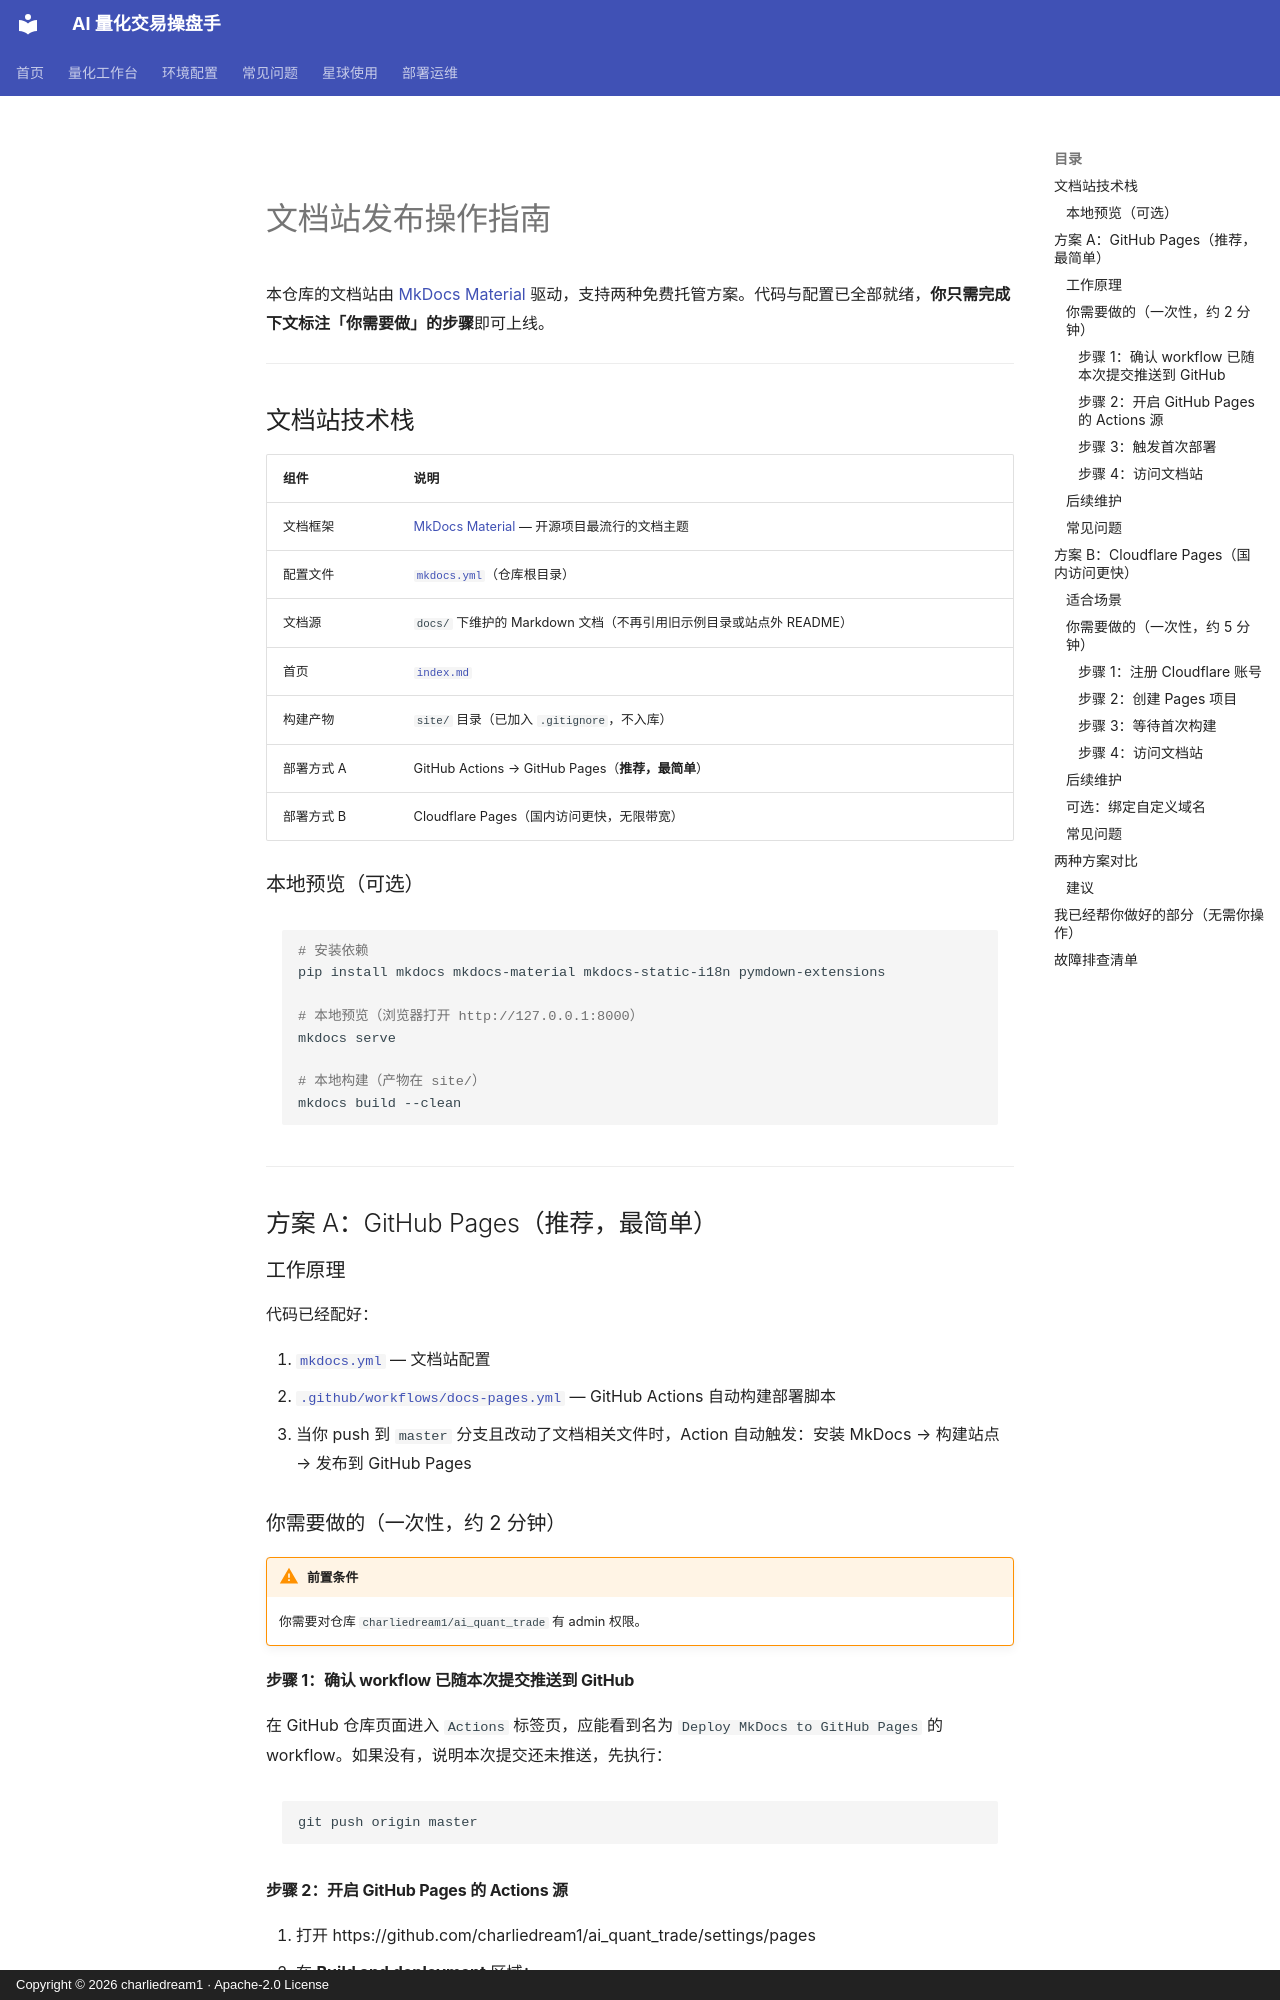

repository: charliedream1/ai_quant_trade · page: deployment/发布操作指南/index.html · generator: mkdocs · copyright: Copyright © 2026 charliedream1 · Apache-2.0 License

# 文档站发布操作指南

本仓库的文档站由 [MkDocs Material](https://squidfunk.github.io/mkdocs-material/) 驱动，支持两种免费托管方案。代码与配置已全部就绪，**你只需完成下文标注「你需要做」的步骤**即可上线。

---

## 文档站技术栈

| 组件 | 说明 |
|---|---|
| 文档框架 | [MkDocs Material](https://squidfunk.github.io/mkdocs-material/) — 开源项目最流行的文档主题 |
| 配置文件 | [`mkdocs.yml`](https://github.com/charliedream1/ai_quant_trade/blob/master/mkdocs.yml)（仓库根目录） |
| 文档源 | `docs/` 下维护的 Markdown 文档（不再引用旧示例目录或站点外 README） |
| 首页 | [`index.md`](https://github.com/charliedream1/ai_quant_trade/blob/master/docs/index.md) |
| 构建产物 | `site/` 目录（已加入 `.gitignore`，不入库） |
| 部署方式 A | GitHub Actions → GitHub Pages（**推荐，最简单**） |
| 部署方式 B | Cloudflare Pages（国内访问更快，无限带宽） |

### 本地预览（可选）

```bash
# 安装依赖
pip install mkdocs mkdocs-material mkdocs-static-i18n pymdown-extensions

# 本地预览（浏览器打开 http://127.0.0.1:8000）
mkdocs serve

# 本地构建（产物在 site/）
mkdocs build --clean
```

---

## 方案 A：GitHub Pages（推荐，最简单）

### 工作原理

代码已经配好：

1. [`mkdocs.yml`](https://github.com/charliedream1/ai_quant_trade/blob/master/mkdocs.yml) — 文档站配置
2. [`.github/workflows/docs-pages.yml`](https://github.com/charliedream1/ai_quant_trade/blob/master/.github/workflows/docs-pages.yml) — GitHub Actions 自动构建部署脚本
3. 当你 push 到 `master` 分支且改动了文档相关文件时，Action 自动触发：安装 MkDocs → 构建站点 → 发布到 GitHub Pages

### 你需要做的（一次性，约 2 分钟）

!!! warning "前置条件"
    你需要对仓库 `charliedream1/ai_quant_trade` 有 admin 权限。

#### 步骤 1：确认 workflow 已随本次提交推送到 GitHub

在 GitHub 仓库页面进入 `Actions` 标签页，应能看到名为 `Deploy MkDocs to GitHub Pages` 的 workflow。如果没有，说明本次提交还未推送，先执行：

```bash
git push origin master
```

#### 步骤 2：开启 GitHub Pages 的 Actions 源

1. 打开 https://github.com/charliedream1/ai_quant_trade/settings/pages
2. 在 **Build and deployment** 区域：
   - **Source** 下拉框选择 **`GitHub Actions`**（不是 "Deploy from a branch"）
3. 保存（页面会自动保存，无需点确认）
